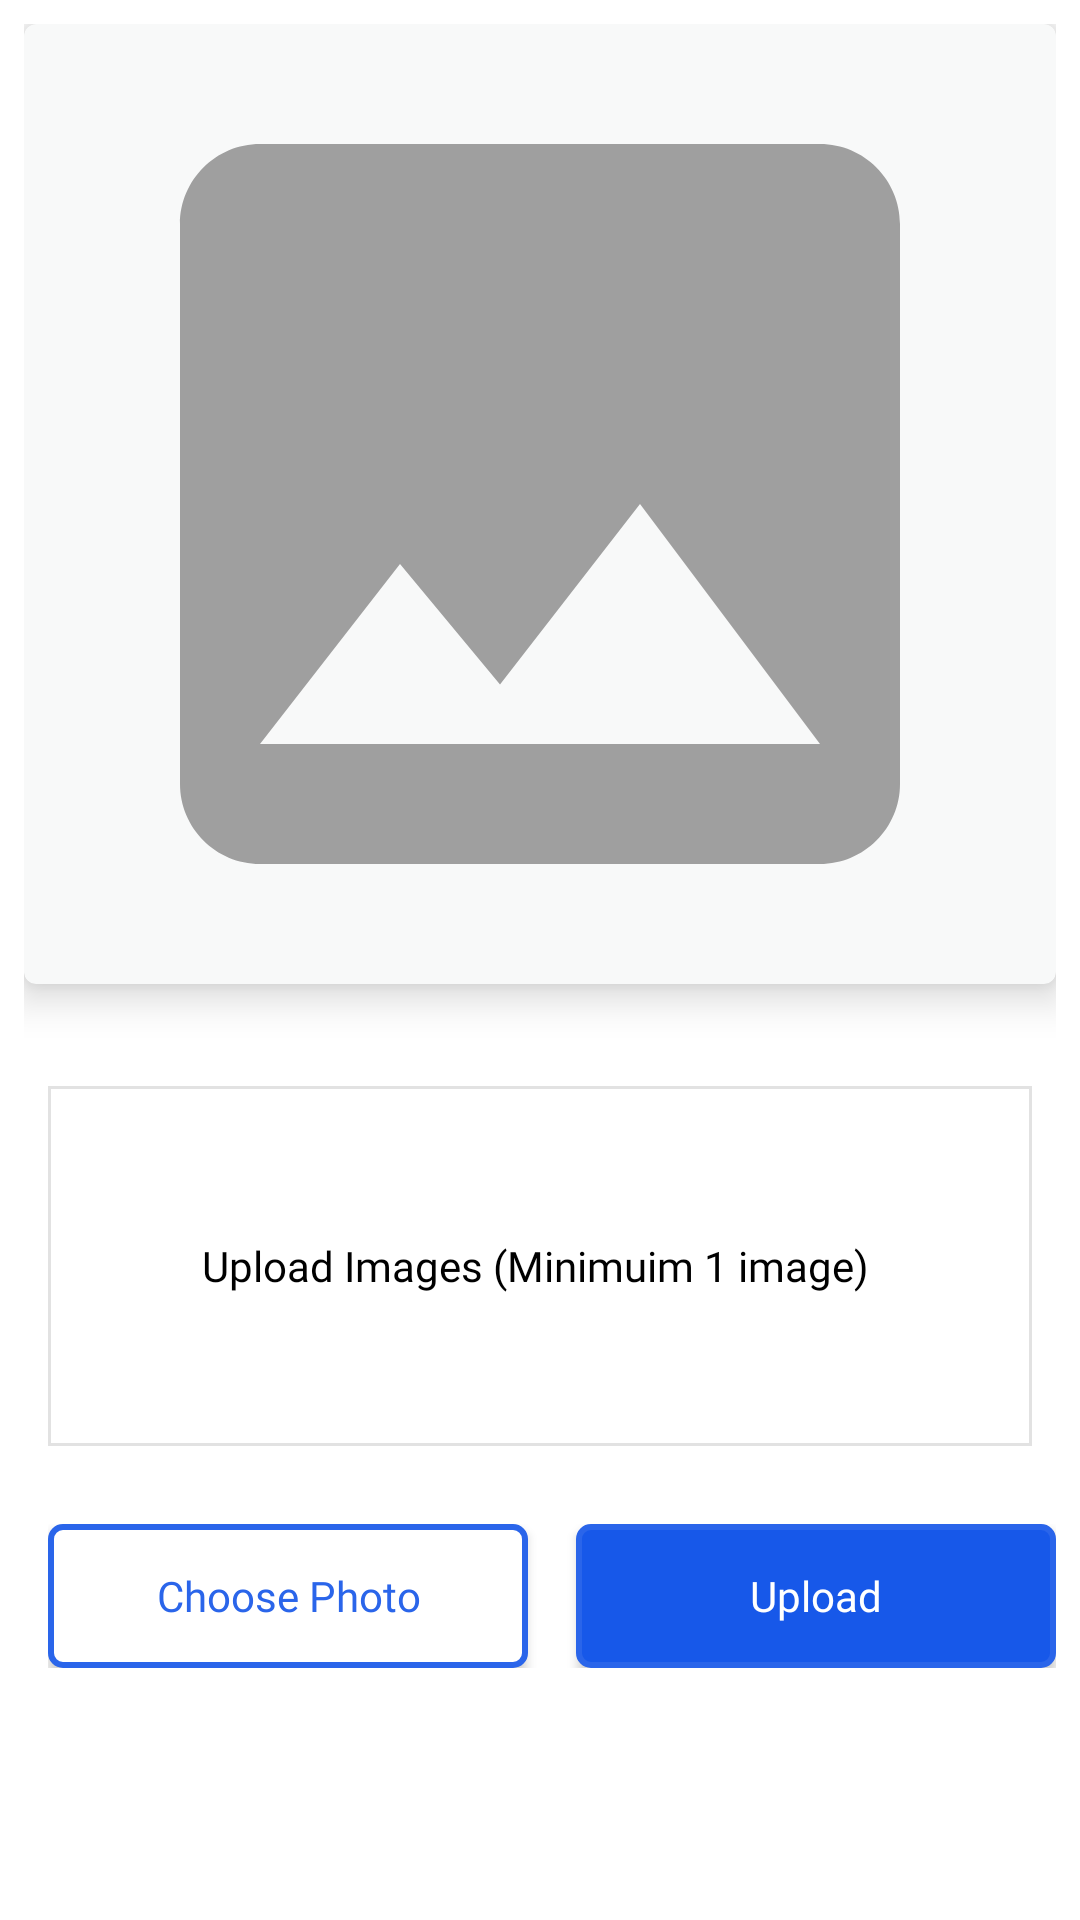

Write the Android layout XML for this screen, with the resource values it uses.
<!-- AndroidManifest.xml: application theme Theme.Olx -->
<!-- res/layout/fragment_upload_image.xml -->
<?xml version="1.0" encoding="utf-8"?>
<LinearLayout xmlns:android="http://schemas.android.com/apk/res/android"
    xmlns:tools="http://schemas.android.com/tools"
    android:layout_width="match_parent"
    android:layout_height="match_parent"
    xmlns:app="http://schemas.android.com/apk/res-auto"
    tools:context=".fragments.UploadImage">
<ScrollView
    android:layout_width="match_parent"
    android:layout_height="match_parent"
    android:fillViewport="true">
       <LinearLayout
           android:orientation="vertical"
           android:layout_width="match_parent"
           android:layout_height="wrap_content">

                  <LinearLayout
                      android:layout_width="match_parent"
                      android:layout_height="wrap_content"
                      android:layout_margin="8dp"
                      android:orientation="vertical">
                      <androidx.cardview.widget.CardView
                          app:cardBackgroundColor="@color/colorLightGrey"
                          app:cardCornerRadius="4dp"
                          app:cardElevation="8dp"
                          android:layout_width="match_parent"
                          android:layout_height="320dp">
                           <ImageView
                               android:id="@+id/imgview"
                               android:src="@drawable/ic_placeholder"
                               android:layout_width="match_parent"
                               android:layout_height="match_parent"/>

                      </androidx.cardview.widget.CardView>
                      <LinearLayout
                          android:background="@drawable/box_grey_bg_white"
                          android:layout_marginTop="34dp"
                          android:layout_marginEnd="8dp"
                          android:layout_marginStart="8dp"
                          android:layout_width="match_parent"
                          android:layout_height="120dp">
                          <androidx.appcompat.widget.AppCompatTextView
                              android:layout_width="match_parent"
                              android:layout_height="match_parent"
                              android:textColor="@color/black"
                              android:fontFamily="@font/sniglet"
                              android:text="Upload Images (Minimuim 1 image) "
                              android:background="@color/white"
                              android:gravity="center">
                          </androidx.appcompat.widget.AppCompatTextView>

                      </LinearLayout>
                  </LinearLayout>
           <RelativeLayout
               android:layout_marginStart="16dp"
               android:layout_marginEnd="8dp"
               android:layout_marginTop="18dp"
               android:layout_width="match_parent"
               android:layout_height="wrap_content">

               <androidx.appcompat.widget.AppCompatButton
                   android:id="@+id/previewbtn"
                   android:layout_width="160dp"
                   android:fontFamily="@font/sniglet"
                   android:layout_height="wrap_content"
                   android:background="@drawable/box_blue_bg_white"
                   android:text="@string/choose_photo"
                   android:textAllCaps="false"
                   android:textColor="@color/colorPrimary" />

               <androidx.appcompat.widget.AppCompatButton
                   android:id="@+id/uploadbtn"
                   android:layout_width="160dp"
                   android:layout_height="wrap_content"
                   android:layout_alignParentEnd="true"
                   android:background="@drawable/box_blue_bg_blue"
                   android:fontFamily="@font/sniglet"
                   android:text="Upload"
                   android:textAllCaps="false"
                   android:textColor="@color/white" />
           </RelativeLayout>
       </LinearLayout>


</ScrollView>
</LinearLayout>
<!-- resources referenced by this layout -->
<resources>
  <color name="black">#FF000000</color>
  <color name="colorLightGrey">#F8F9F9</color>
  <color name="colorPrimary">#2A65EA</color>
  <color name="white">#FFFFFFFF</color>
  <!-- drawable box_blue_bg_blue (drawable) -->
  <shape xmlns:android="http://schemas.android.com/apk/res/android"
      android:shape="rectangle">
      <padding
          android:bottom="4dp"
          android:left="4dp"
          android:right="4dp"
          android:top="4dp"/>
      <solid android:color="@color/colorPrimaryDark"/>
      <stroke
          android:width="2dp"
          android:color="@color/colorPrimary"
     />
      <corners android:radius="4dp"/>
  </shape>
  <!-- drawable box_blue_bg_white (drawable) -->
  <shape xmlns:android="http://schemas.android.com/apk/res/android"
      android:shape="rectangle">
      <padding
          android:bottom="4dp"
          android:left="4dp"
          android:right="4dp"
          android:top="4dp"/>
      <solid android:color="@android:color/white"/>
      <stroke
          android:width="2dp"
          android:color="@color/colorPrimary"
     />
      <corners android:radius="4dp"/>
  </shape>
  <!-- drawable box_grey_bg_white (drawable) -->
  <?xml version="1.0" encoding="UTF-8"?>
  <shape xmlns:android="http://schemas.android.com/apk/res/android" android:id="@+id/listview_background_shape">
      <stroke android:width="1dp"
          android:color="@color/colorGrey" />
      <padding android:left="2dp"
          android:top="2dp"
          android:right="2dp"
          android:bottom="2dp" />
      <solid android:color="@android:color/white" />
  </shape>
  <!-- drawable ic_placeholder (drawable) -->
  <vector android:height="24dp" android:tint="#9F9F9F"
      android:viewportHeight="24.0" android:viewportWidth="24.0"
      android:width="24dp" xmlns:android="http://schemas.android.com/apk/res/android">
      <path android:fillColor="#FF000000" android:pathData="M21,19V5c0,-1.1 -0.9,-2 -2,-2H5c-1.1,0 -2,0.9 -2,2v14c0,1.1 0.9,2 2,2h14c1.1,0 2,-0.9 2,-2zM8.5,13.5l2.5,3.01L14.5,12l4.5,6H5l3.5,-4.5z"/>
  </vector>
  <string name="choose_photo">Choose Photo</string>
  <style name="Theme.Olx" parent="Theme.MaterialComponents.Light.NoActionBar">
          
          <item name="colorPrimary">@color/purple_500</item>
          <item name="colorPrimaryVariant">@color/purple_700</item>
          <item name="colorOnPrimary">@color/white</item>
          
          <item name="colorSecondary">@color/teal_200</item>
          <item name="colorSecondaryVariant">@color/teal_700</item>
          <item name="colorOnSecondary">@color/black</item>
          
          <item name="android:statusBarColor" tools:targetApi="l">?attr/colorPrimaryVariant</item>
          
      </style>
  <color name="colorPrimaryDark">#1758E9</color>
  <color name="colorGrey">#e2e2e2</color>
  <color name="purple_500">#FF6200EE</color>
  <color name="purple_700">#FF3700B3</color>
  <color name="teal_200">#FF03DAC5</color>
  <color name="teal_700">#FF018786</color>
</resources>
